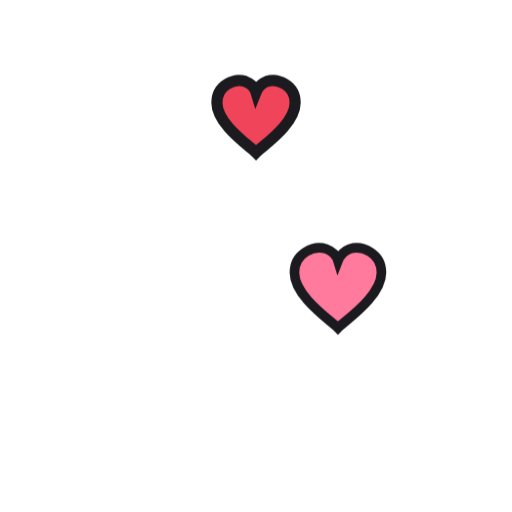
t = 0.00 s
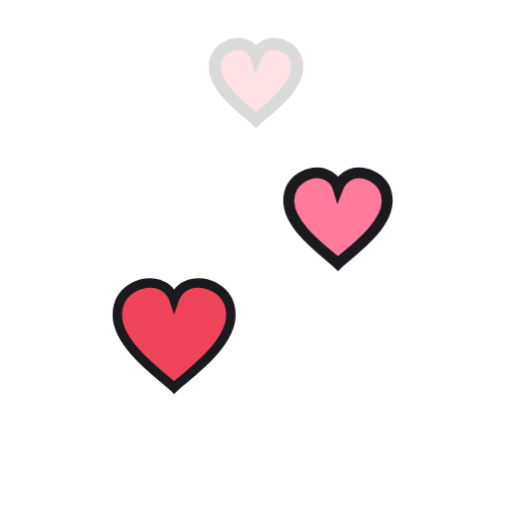
t = 0.83 s
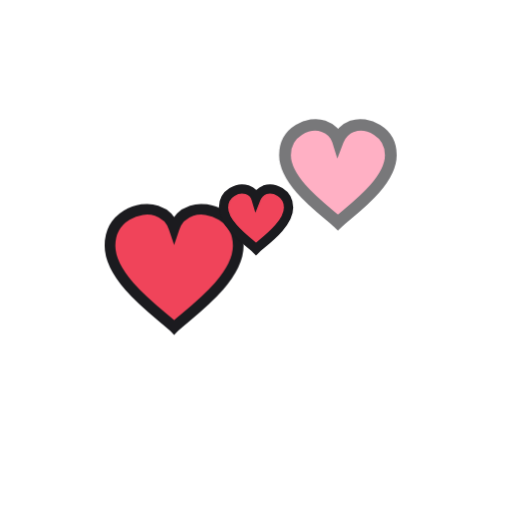
t = 1.67 s
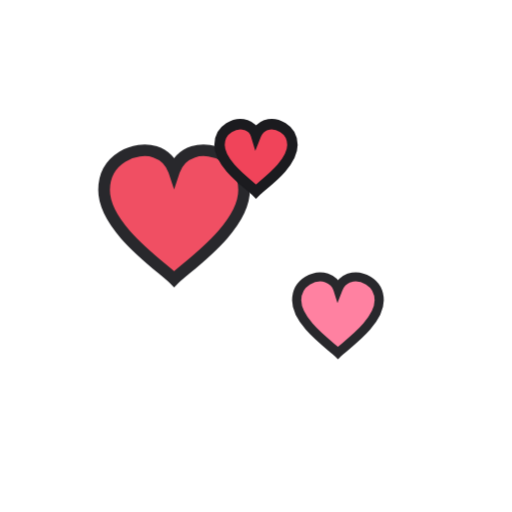
t = 2.50 s
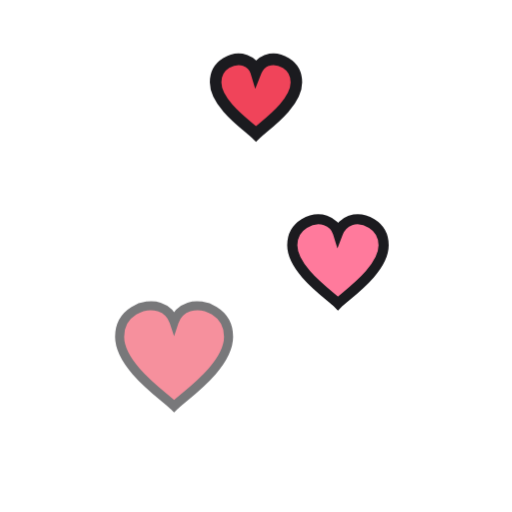
t = 3.33 s
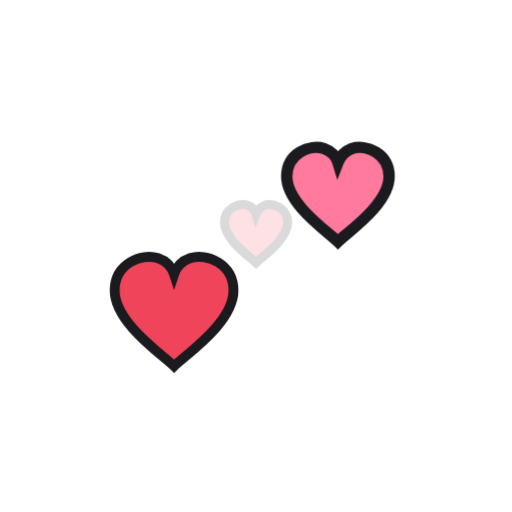
t = 4.17 s

The animated SVG that drew these frames (rendered in a browser with its animation timeline set to each time). Animation: 1 CSS @keyframes rule; one cycle of 5.00 s, repeats indefinitely.

<svg xmlns="http://www.w3.org/2000/svg" viewBox="0 0 100 100"><style>.a,.b,.c,.d{transform-box:fill-box;transform-origin:50% 50%}.a{animation:f 3s ease-in-out infinite}.b{animation:f 3s ease-in-out -1s infinite}.c{animation:f 3s ease-in-out -2s infinite}@keyframes f{0%{transform:translateY(14px) scale(.8);opacity:0}20%{opacity:1}80%{opacity:1}100%{transform:translateY(-16px) scale(1.05);opacity:0}}@media (prefers-reduced-motion:reduce){*{animation:none!important}}</style><path class="a" d="M34 68.4C31.6 66 20.8 58.8 20.8 51.6C20.8 45.6 26.8 43.2 30.4 44.4C32.2 45 33.4 46.2 34 48C34.6 46.2 35.8 45 37.6 44.4C41.2 43.2 47.2 45.6 47.2 51.6C47.2 58.8 36.4 66 34 68.4Z" fill="#F0445A" stroke="#1B1B1F" stroke-width="2.2"/><path class="b" d="M66 58.3C64.2 56.5 56.1 51.1 56.1 45.7C56.1 41.2 60.6 39.4 63.3 40.3C64.7 40.8 65.6 41.7 66 43C66.5 41.7 67.4 40.8 68.7 40.3C71.4 39.4 75.9 41.2 75.9 45.7C75.9 51.1 67.8 56.5 66 58.3Z" fill="#FF7A9C" stroke="#1B1B1F" stroke-width="2.2"/><path class="c" d="M50 38.9C48.6 37.5 42.3 33.3 42.3 29.1C42.3 25.6 45.8 24.2 47.9 24.9C49 25.3 49.7 26 50 27C50.4 26 51.1 25.3 52.1 24.9C54.2 24.2 57.7 25.6 57.7 29.1C57.7 33.3 51.4 37.5 50 38.9Z" fill="#F0445A" stroke="#1B1B1F" stroke-width="2.2"/></svg>
